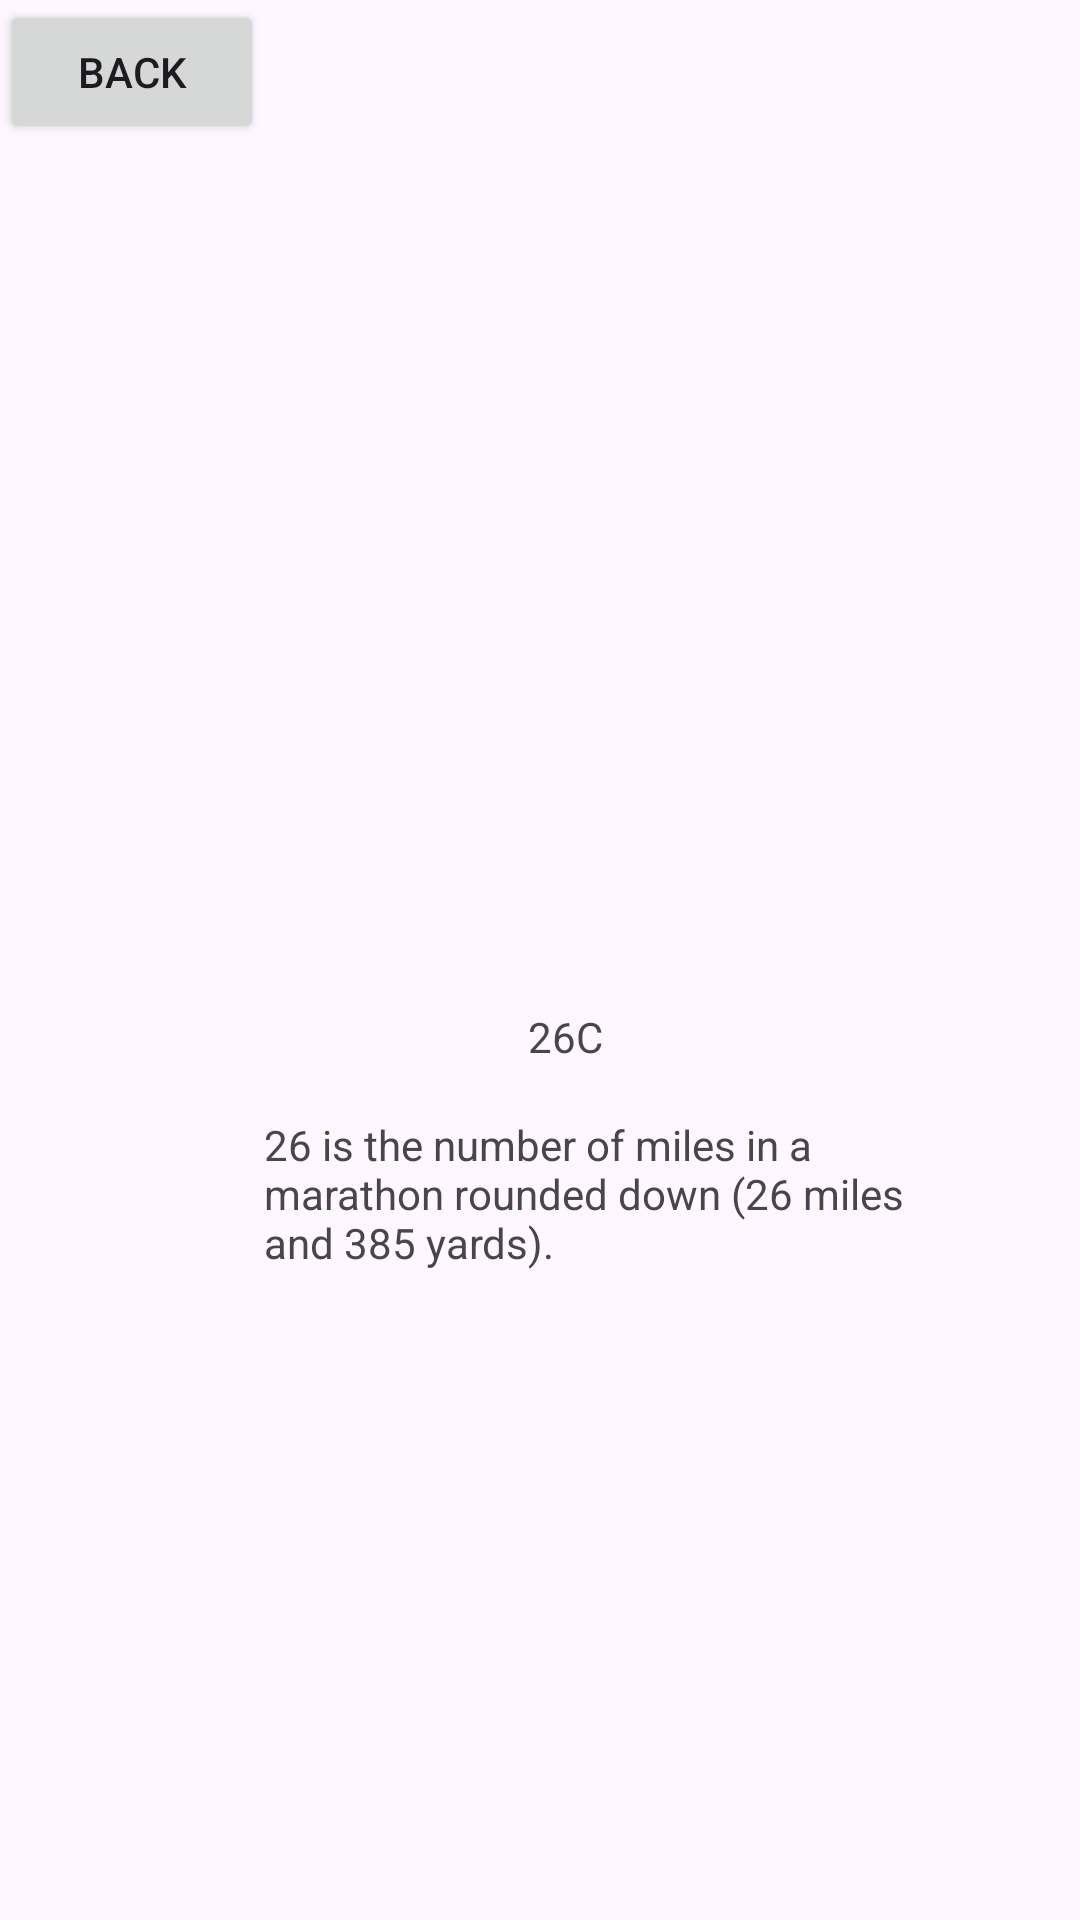

Here is an Android app screen rendered from its layout file. Give the layout XML and the strings, colors and styles it references.
<!-- AndroidManifest.xml: application theme Theme.HIIIO -->
<!-- res/layout/entryview.xml -->
<?xml version="1.0" encoding="utf-8"?>
<androidx.constraintlayout.widget.ConstraintLayout xmlns:android="http://schemas.android.com/apk/res/android"
    xmlns:app="http://schemas.android.com/apk/res-auto"
    xmlns:tools="http://schemas.android.com/tools"
    android:id="@+id/main"
    android:layout_width="match_parent"
    android:layout_height="match_parent"
    tools:context=".MainActivity">


    <TextView
        android:id="@+id/textView1"
        android:layout_width="29dp"
        android:layout_height="25dp"
        android:layout_marginStart="176dp"
        android:layout_marginTop="336dp"
        android:text="26C"
        app:layout_constraintStart_toStartOf="parent"
        app:layout_constraintTop_toTopOf="parent" />

    <TextView
        android:id="@+id/textView2"
        android:layout_width="228dp"
        android:layout_height="106dp"
        android:layout_marginStart="88dp"
        android:layout_marginTop="372dp"
        android:text="26 is the number of miles in a marathon rounded down (26 miles and 385 yards)."
        app:layout_constraintStart_toStartOf="parent"
        app:layout_constraintTop_toTopOf="parent" />

    <Button
        android:id="@+id/button2"
        android:layout_width="wrap_content"
        android:layout_height="wrap_content"
        android:text="Back"
        tools:layout_editor_absoluteX="160dp"
        tools:layout_editor_absoluteY="645dp" />

</androidx.constraintlayout.widget.ConstraintLayout>
<!-- resources referenced by this layout -->
<resources>
  <style name="Theme.HIIIO" parent="Base.Theme.HIIIO" />
  <style name="Base.Theme.HIIIO" parent="Theme.Material3.DayNight.NoActionBar">
          
          
      </style>
</resources>
